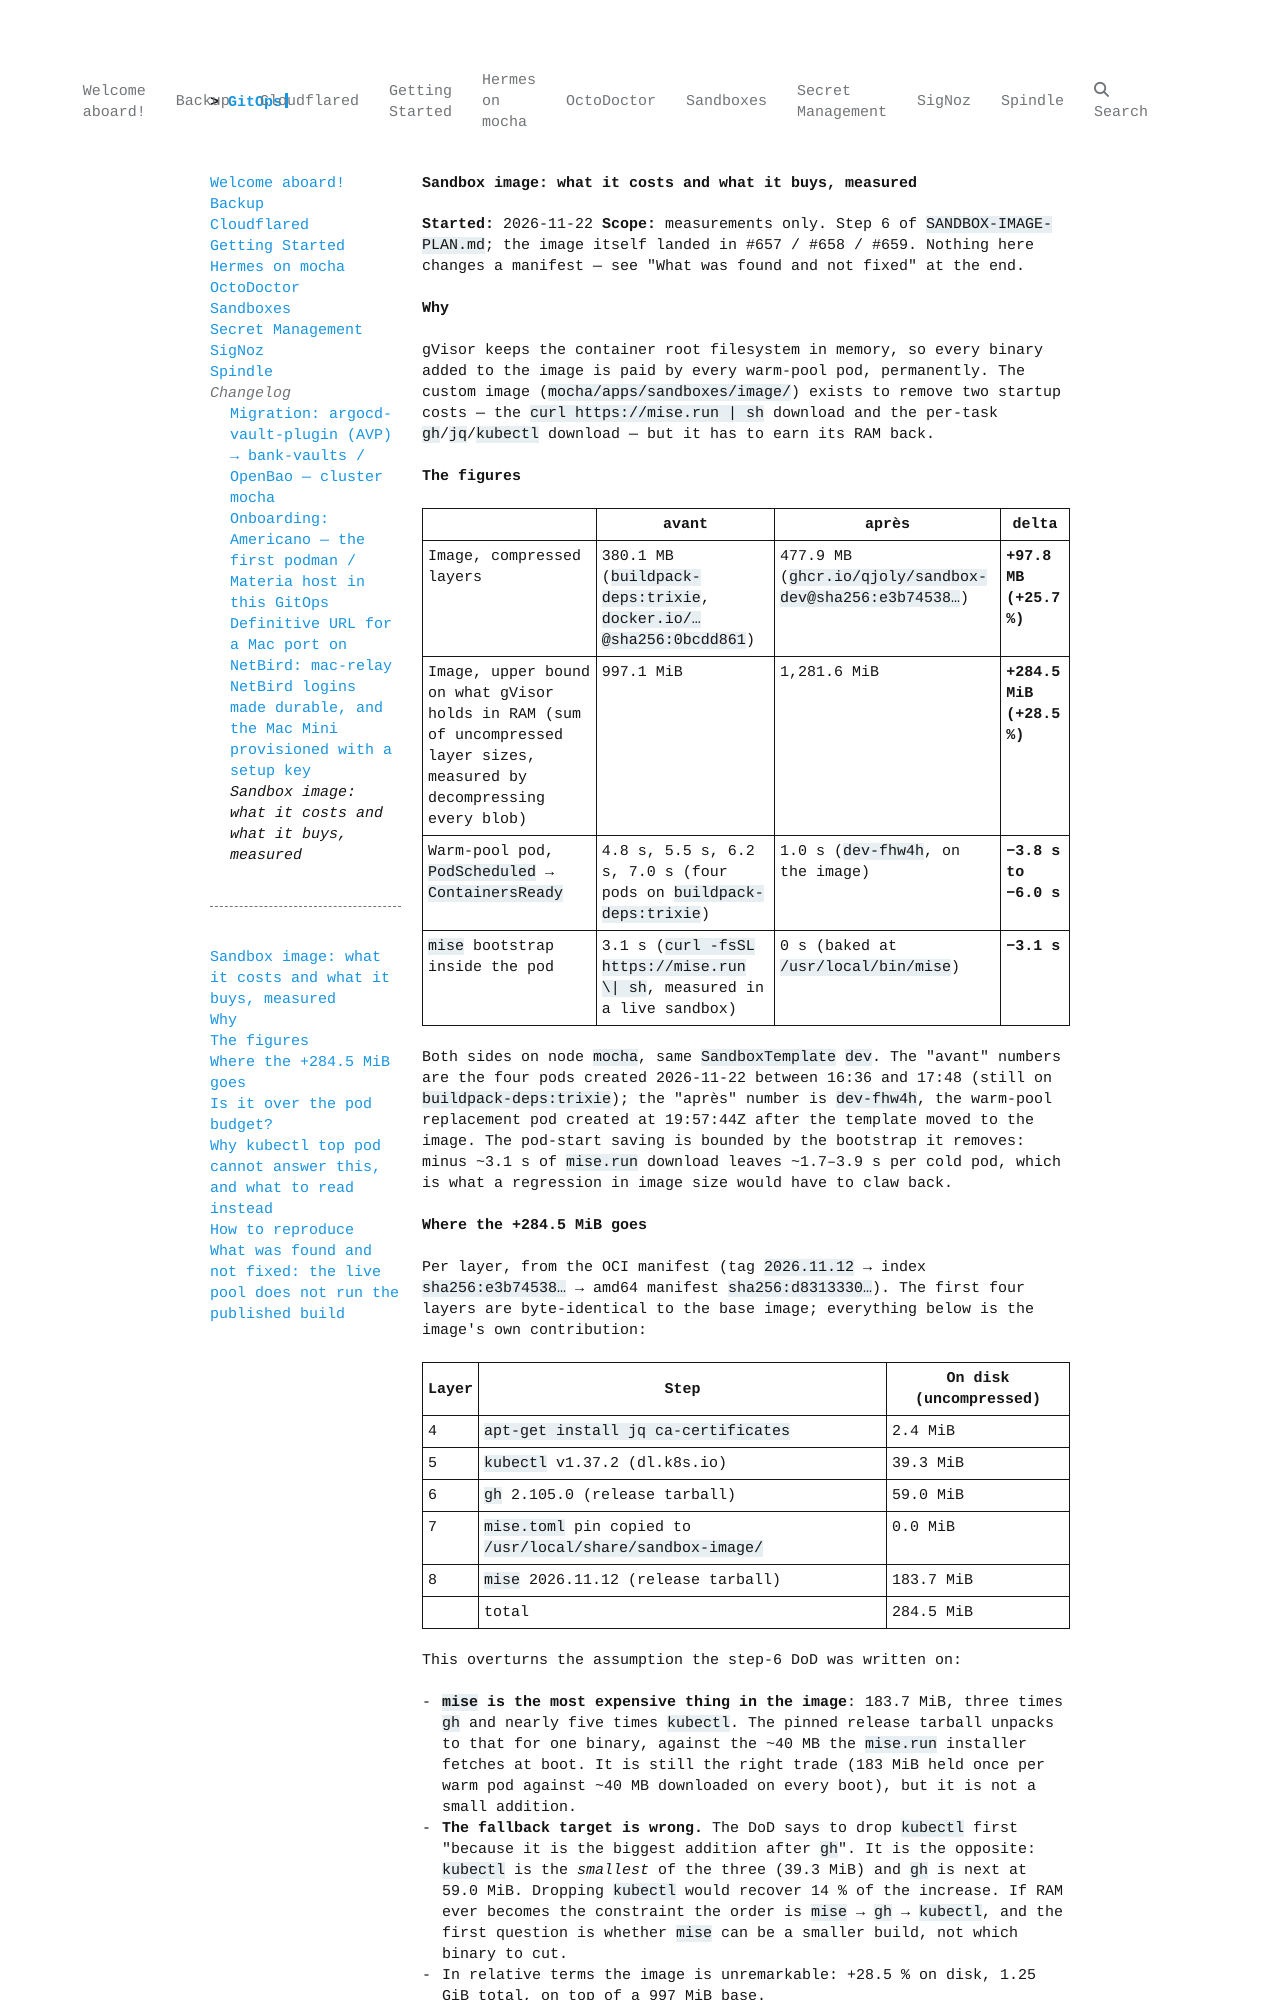

repository: qjoly/GitOps · page: changelog/2026-11-22-sandbox-image-measurements/index.html · generator: mkdocs

# Sandbox image: what it costs and what it buys, measured

**Started:** 2026-11-22
**Scope:** measurements only. Step 6 of `SANDBOX-IMAGE-PLAN.md`; the image
itself landed in #657 / #658 / #659. Nothing here changes a manifest — see
"What was found and not fixed" at the end.

## Why

gVisor keeps the container root filesystem in memory, so every binary added to
the image is paid by every warm-pool pod, permanently. The custom image
(`mocha/apps/sandboxes/image/`) exists to remove two startup costs — the
`curl https://mise.run | sh` download and the per-task `gh`/`jq`/`kubectl`
download — but it has to earn its RAM back.

## The figures

| | avant | après | delta |
|---|---|---|---|
| Image, compressed layers | 380.1 MB (`buildpack-deps:trixie`, `docker.io/…@sha256:0bcdd861`) | 477.9 MB (`ghcr.io/qjoly/sandbox-dev@sha256:e3b74538…`) | **+97.8 MB (+25.7 %)** |
| Image, upper bound on what gVisor holds in RAM (sum of uncompressed layer sizes, measured by decompressing every blob) | 997.1 MiB | 1,281.6 MiB | **+284.5 MiB (+28.5 %)** |
| Warm-pool pod, `PodScheduled` → `ContainersReady` | 4.8 s, 5.5 s, 6.2 s, 7.0 s (four pods on `buildpack-deps:trixie`) | 1.0 s (`dev-fhw4h`, on the image) | **−3.8 s to −6.0 s** |
| `mise` bootstrap inside the pod | 3.1 s (`curl -fsSL https://mise.run \| sh`, measured in a live sandbox) | 0 s (baked at `/usr/local/bin/mise`) | **−3.1 s** |

Both sides on node `mocha`, same `SandboxTemplate` `dev`. The "avant" numbers
are the four pods created 2026-11-22 between 16:36 and 17:48 (still on
`buildpack-deps:trixie`); the "après" number is `dev-fhw4h`, the warm-pool
replacement pod created at 19:57:44Z after the template moved to the image.
The pod-start saving is bounded by the bootstrap it removes: minus ~3.1 s of
`mise.run` download leaves ~1.7–3.9 s per cold pod, which is what a regression
in image size would have to claw back.

## Where the +284.5 MiB goes

Per layer, from the OCI manifest (tag `2026.11.12` → index
`sha256:e3b74538…` → amd64 manifest `sha256:d8313330…`). The first four layers
are byte-identical to the base image; everything below is the image's own
contribution:

| Layer | Step | On disk (uncompressed) |
|---|---|---|
| 4 | `apt-get install jq ca-certificates` | 2.4 MiB |
| 5 | `kubectl` v1.37.2 (dl.k8s.io) | 39.3 MiB |
| 6 | `gh` 2.105.0 (release tarball) | 59.0 MiB |
| 7 | `mise.toml` pin copied to `/usr/local/share/sandbox-image/` | 0.0 MiB |
| 8 | `mise` 2026.11.12 (release tarball) | 183.7 MiB |
| | total | 284.5 MiB |

This overturns the assumption the step-6 DoD was written on:

- **`mise` is the most expensive thing in the image**: 183.7 MiB, three times
  `gh` and nearly five times `kubectl`. The pinned release tarball unpacks to
  that for one binary, against the ~40 MB the `mise.run` installer fetches at
  boot. It is still the right trade (183 MiB held once per warm pod against
  ~40 MB downloaded on every boot), but it is not a small addition.
- **The fallback target is wrong.** The DoD says to drop `kubectl` first
  "because it is the biggest addition after `gh`". It is the opposite: `kubectl`
  is the *smallest* of the three (39.3 MiB) and `gh` is next at 59.0 MiB.
  Dropping `kubectl` would recover 14 % of the increase. If RAM ever becomes the
  constraint the order is `mise` → `gh` → `kubectl`, and the first question is
  whether `mise` can be a smaller build, not which binary to cut.
- In relative terms the image is unremarkable: +28.5 % on disk, 1.25 GiB total,
  on top of a 997 MiB base.
